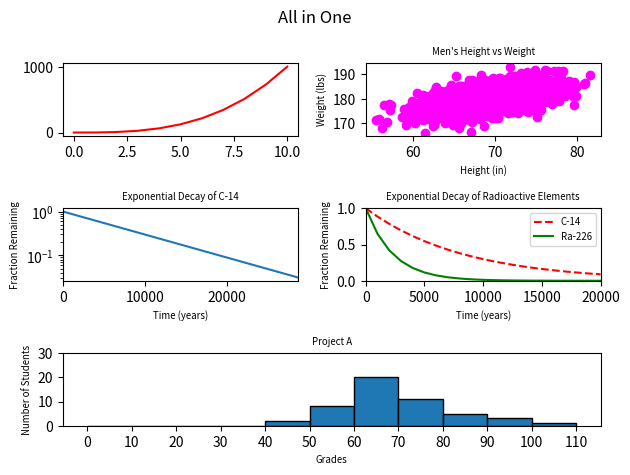

This figure's Python source:
import numpy as np
import matplotlib.pyplot as plt

y0 = np.arange(0, 11) ** 3

mean = [69,0]
cov = [[15, 8], [8, 15]]
np.random.seed(5)
x1, y1 = np.random.multivariate_normal(mean, cov, 2000).T
y1 += 180

x2 = np.arange(0, 28651, 5730)
r2 = np.log(0.5)
t2 = 5730
y2 = np.exp((r2 / t2) * x2)

x3 = np.arange(0, 21000, 1000)
r3 = np.log(0.5)
t31 = 5730
t32 = 1600
y31 = np.exp((r3 / t31) * x3)
y32 = np.exp((r3 / t32) * x3)

np.random.seed(5)
student_grades = np.random.normal(68, 15, 50)

fig = plt.figure()
gs = fig.add_gridspec(3, 2)

# Plot 1: y0 and x0
ax1 = fig.add_subplot(gs[0, 0])
x0 = np.arange(0, 11)
ax1.plot(x0, y0, color='red')

# Plot 2: Scatter plot of x1 and y1
ax2 = fig.add_subplot(gs[0, 1])
ax2.scatter(x1, y1, color='magenta')
ax2.set_xlabel("Height (in)", fontsize="x-small")
ax2.set_ylabel("Weight (lbs)", fontsize="x-small")
ax2.set_title("Men's Height vs Weight", fontsize="x-small")

# Plot 3: Exponential decay of Carbon-14
ax3 = fig.add_subplot(gs[1, 0])
ax3.plot(x2, y2)

ax3.set_xlabel("Time (years)", fontsize="x-small")
ax3.set_ylabel("Fraction Remaining", fontsize="x-small")
ax3.set_title("Exponential Decay of C-14", fontsize="x-small")

ax3.set_yscale("log")
ax3.set_xlim(0, 28650)

# Plot 4: Exponential decay of two elements
ax4 = fig.add_subplot(gs[1, 1])
ax4.plot(x3, y31, 'r--', label='C-14')
ax4.plot(x3, y32, 'g-', label='Ra-226')

ax4.set_xlabel("Time (years)", fontsize="x-small")
ax4.set_ylabel("Fraction Remaining", fontsize="x-small")
ax4.set_title("Exponential Decay of Radioactive Elements", fontsize="x-small")
ax4.set_xlim(0, 20000)
ax4.set_ylim(0, 1)
ax4.legend(loc='upper right', fontsize="x-small")

# Plot 5: Histogram of student grades
ax5 = fig.add_subplot(gs[2, :])
bins = np.arange(0, max(student_grades) + 10, 10)
ax5.hist(student_grades, bins=bins, edgecolor='black')
ax5.set_xlabel("Grades", fontsize="x-small")
ax5.set_ylabel("Number of Students", fontsize="x-small")
ax5.set_title("Project A", fontsize="x-small")
ax5.set_xticks(bins)
ax5.set_yticks(np.arange(0, 31, 10))


fig.suptitle("All in One")

plt.tight_layout()
plt.show()
